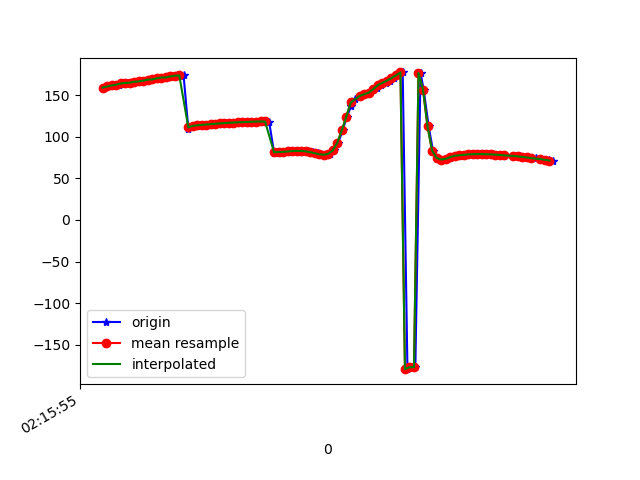

Data behind this chart, as committed beside it:
1617848155788, 543799344239134, 159.14195, 21.787596, -16.998363
1617848155804, 543799363469904, 160.5, 21.49, -17.87
1617848155825, 543799382700674, 161.2, 22.07, -18.33
1617848155836, 543799401931444, 162.4, 21.82, -19.25
1617848155853, 543799421162214, 162.6, 21.85, -19.18
1617848155877, 543799440392984, 164.2, 22.34, -20.55
1617848155893, 543799459623754, 164.7, 22.24, -20.54
1617848155914, 543799478854524, 165.1, 22.93, -20.4
1617848155932, 543799498085294, 166.3, 22.81, -21.17
1617848155955, 543799517316064, 166.6, 22.62, -20.79
1617848155974, 543799536546834, 167.5, 23.48, -21.11
1617848155990, 543799555777604, 168.7, 23.21, -21.59
1617848156011, 543799575008374, 169, 23.09, -21.23
1617848156031, 543799594239144, 170.3, 23.83, -21.93
1617848156046, 543799613469914, 171.3, 23.42, -22.19
1617848156065, 543799632700684, 171.3, 23.27, -21.64
1617848156088, 543799651931454, 172.6, 23.99, -22.46
1617848156106, 543799671162224, 173.5, 23.71, -22.71
1617848156126, 543799690392994, 173.6, 23.67, -22.32
1617848156139, 543799709623764, 174.1, 23.37, -22.25
1617848156160, 543799728854534, 110, 24.19, -18.46
1617848156177, 543799748085304, 112.6, 23.39, -22.37
1617848156197, 543799767316074, 113.2, 23.44, -22.57
1617848156216, 543799786546844, 113.8, 23.41, -22.81
1617848156236, 543799805777614, 114.3, 23.24, -23.04
1617848156254, 543799825008384, 114.8, 23, -23.28
1617848156272, 543799844239154, 115.2, 22.76, -23.52
1617848156291, 543799863469924, 115.6, 22.59, -23.77
1617848156312, 543799882700694, 116.1, 22.48, -24.04
1617848156332, 543799901931464, 116.5, 22.34, -24.32
1617848156355, 543799921162234, 116.9, 22.12, -24.57
1617848156369, 543799940393004, 117.2, 21.81, -24.79
1617848156388, 543799959623774, 117.5, 21.52, -24.99
1617848156407, 543799978854544, 117.7, 21.33, -25.18
1617848156428, 543799998085314, 117.9, 21.21, -25.39
1617848156444, 543800017316084, 118.1, 21.13, -25.63
1617848156464, 543800036546854, 118.3, 21.1, -25.91
1617848156483, 543800055777624, 118.4, 21.15, -26.22
1617848156505, 543800075008394, 118.5, 21.3, -26.46
1617848156518, 543800094239164, 118.4, 21.43, -26.55
1617848156540, 543800113469934, 81.07, 21.45, -24.01
1617848156558, 543800132700704, 81.66, 21.84, -26.67
1617848156575, 543800151931474, 81.72, 22.14, -26.81
1617848156595, 543800171162244, 81.96, 22.27, -27
1617848156616, 543800190393014, 82.39, 22.13, -27.2
1617848156635, 543800209623784, 82.84, 21.7, -27.32
1617848156653, 543800228854554, 83.07, 21.23, -27.39
1617848156674, 543800248085324, 83.02, 21.26, -27.55
1617848156692, 543800267316094, 82.5, 22.29, -28.03
1617848156711, 543800286546864, 81.57, 24.53, -28.89
1617848156733, 543800305777634, 80.31, 27.54, -30.32
1617848156748, 543800325008404, 78.96, 31.48, -32.66
1617848156769, 543800344239174, 78.41, 37.07, -36.76
1617848156786, 543800363469944, 79.62, 44.04, -43.2
1617848156807, 543800382700714, 83.65, 51.46, -52.65
1617848156824, 543800401931484, 92.74, 58.38, -66.99
1617848156844, 543800421162254, 107.6, 62.96, -87.11
1617848156862, 543800440393024, 124.2, 64.06, -108.9
1617848156883, 543800459623794, 137.4, 62.57, -127.2
1617848156899, 543800478854564, 145.2, 60.72, -140
1617848156922, 543800498085334, 149.2, 60.48, -148.3
... 44 more rows
